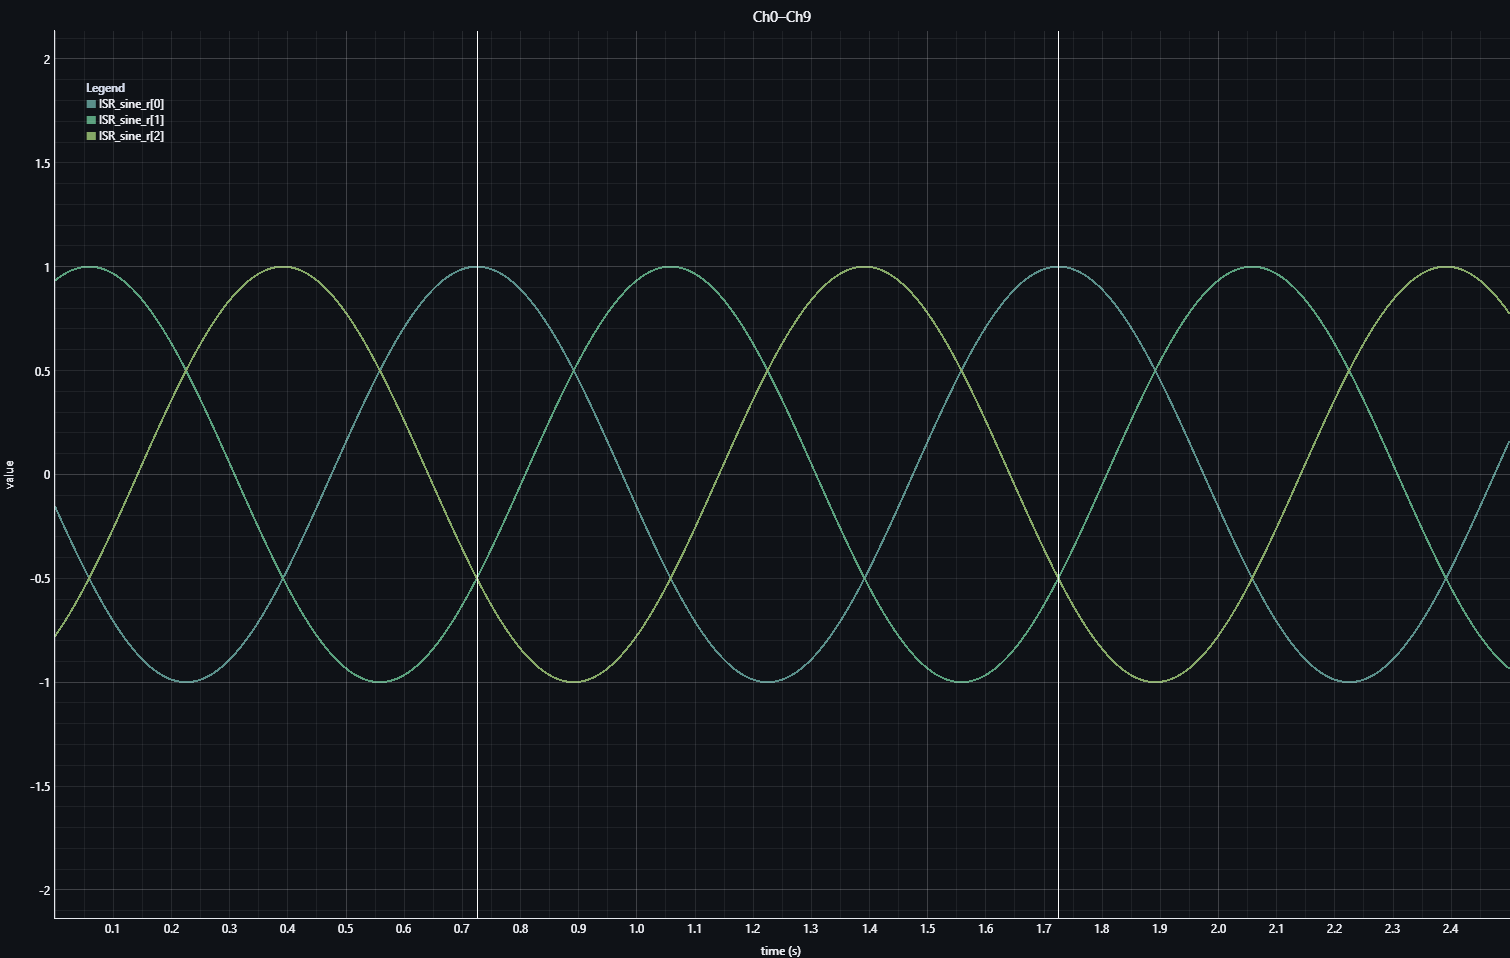

The table this chart was drawn from, first rows:
ISR_M_d, ISR_frequency, ISR_sine_r[0], ISR_sine_r[1], ISR_sine_r[2], Ch5, Ch6, Ch7, Ch8, Ch9, Ch10, Ch11, Ch12, Ch13, Ch14, Ch15, Ch16, Ch17, Ch18, Ch19
1, 1, 0.809, -0.9135, 0.1045, 0, 0, 0, 0, 0, 0, 0, 0, 0, 0, 0, 0, 0, 0, 0
1, 1, 0.8092, -0.9134, 0.1042, 0, 0, 0, 0, 0, 0, 0, 0, 0, 0, 0, 0, 0, 0, 0
1, 1, 0.8094, -0.9133, 0.1039, 0, 0, 0, 0, 0, 0, 0, 0, 0, 0, 0, 0, 0, 0, 0
1, 1, 0.8096, -0.9132, 0.1036, 0, 0, 0, 0, 0, 0, 0, 0, 0, 0, 0, 0, 0, 0, 0
1, 1, 0.8098, -0.913, 0.1033, 0, 0, 0, 0, 0, 0, 0, 0, 0, 0, 0, 0, 0, 0, 0
1, 1, 0.8099, -0.9129, 0.103, 0, 0, 0, 0, 0, 0, 0, 0, 0, 0, 0, 0, 0, 0, 0
1, 1, 0.8101, -0.9128, 0.1027, 0, 0, 0, 0, 0, 0, 0, 0, 0, 0, 0, 0, 0, 0, 0
1, 1, 0.8103, -0.9126, 0.1023, 0, 0, 0, 0, 0, 0, 0, 0, 0, 0, 0, 0, 0, 0, 0
1, 1, 0.8105, -0.9125, 0.102, 0, 0, 0, 0, 0, 0, 0, 0, 0, 0, 0, 0, 0, 0, 0
1, 1, 0.8107, -0.9124, 0.1017, 0, 0, 0, 0, 0, 0, 0, 0, 0, 0, 0, 0, 0, 0, 0
1, 1, 0.8109, -0.9123, 0.1014, 0, 0, 0, 0, 0, 0, 0, 0, 0, 0, 0, 0, 0, 0, 0
1, 1, 0.811, -0.9121, 0.1011, 0, 0, 0, 0, 0, 0, 0, 0, 0, 0, 0, 0, 0, 0, 0
1, 1, 0.8112, -0.912, 0.1008, 0, 0, 0, 0, 0, 0, 0, 0, 0, 0, 0, 0, 0, 0, 0
1, 1, 0.8114, -0.9119, 0.1005, 0, 0, 0, 0, 0, 0, 0, 0, 0, 0, 0, 0, 0, 0, 0
1, 1, 0.8116, -0.9117, 0.1002, 0, 0, 0, 0, 0, 0, 0, 0, 0, 0, 0, 0, 0, 0, 0
1, 1, 0.8118, -0.9116, 0.09984, 0, 0, 0, 0, 0, 0, 0, 0, 0, 0, 0, 0, 0, 0, 0
1, 1, 0.812, -0.9115, 0.09953, 0, 0, 0, 0, 0, 0, 0, 0, 0, 0, 0, 0, 0, 0, 0
1, 1, 0.8121, -0.9114, 0.09922, 0, 0, 0, 0, 0, 0, 0, 0, 0, 0, 0, 0, 0, 0, 0
1, 1, 0.8123, -0.9112, 0.0989, 0, 0, 0, 0, 0, 0, 0, 0, 0, 0, 0, 0, 0, 0, 0
1, 1, 0.8125, -0.9111, 0.09859, 0, 0, 0, 0, 0, 0, 0, 0, 0, 0, 0, 0, 0, 0, 0
1, 1, 0.8127, -0.911, 0.09828, 0, 0, 0, 0, 0, 0, 0, 0, 0, 0, 0, 0, 0, 0, 0
1, 1, 0.8129, -0.9108, 0.09797, 0, 0, 0, 0, 0, 0, 0, 0, 0, 0, 0, 0, 0, 0, 0
1, 1, 0.8131, -0.9107, 0.09765, 0, 0, 0, 0, 0, 0, 0, 0, 0, 0, 0, 0, 0, 0, 0
1, 1, 0.8132, -0.9106, 0.09734, 0, 0, 0, 0, 0, 0, 0, 0, 0, 0, 0, 0, 0, 0, 0
1, 1, 0.8134, -0.9105, 0.09703, 0, 0, 0, 0, 0, 0, 0, 0, 0, 0, 0, 0, 0, 0, 0
1, 1, 0.8136, -0.9103, 0.09671, 0, 0, 0, 0, 0, 0, 0, 0, 0, 0, 0, 0, 0, 0, 0
1, 1, 0.8138, -0.9102, 0.0964, 0, 0, 0, 0, 0, 0, 0, 0, 0, 0, 0, 0, 0, 0, 0
1, 1, 0.814, -0.9101, 0.09609, 0, 0, 0, 0, 0, 0, 0, 0, 0, 0, 0, 0, 0, 0, 0
1, 1, 0.8142, -0.9099, 0.09578, 0, 0, 0, 0, 0, 0, 0, 0, 0, 0, 0, 0, 0, 0, 0
1, 1, 0.8143, -0.9098, 0.09546, 0, 0, 0, 0, 0, 0, 0, 0, 0, 0, 0, 0, 0, 0, 0
1, 1, 0.8145, -0.9097, 0.09515, 0, 0, 0, 0, 0, 0, 0, 0, 0, 0, 0, 0, 0, 0, 0
1, 1, 0.8147, -0.9095, 0.09484, 0, 0, 0, 0, 0, 0, 0, 0, 0, 0, 0, 0, 0, 0, 0
1, 1, 0.8149, -0.9094, 0.09453, 0, 0, 0, 0, 0, 0, 0, 0, 0, 0, 0, 0, 0, 0, 0
1, 1, 0.8151, -0.9093, 0.09421, 0, 0, 0, 0, 0, 0, 0, 0, 0, 0, 0, 0, 0, 0, 0
1, 1, 0.8152, -0.9091, 0.0939, 0, 0, 0, 0, 0, 0, 0, 0, 0, 0, 0, 0, 0, 0, 0
1, 1, 0.8154, -0.909, 0.09359, 0, 0, 0, 0, 0, 0, 0, 0, 0, 0, 0, 0, 0, 0, 0
1, 1, 0.8156, -0.9089, 0.09327, 0, 0, 0, 0, 0, 0, 0, 0, 0, 0, 0, 0, 0, 0, 0
1, 1, 0.8158, -0.9088, 0.09296, 0, 0, 0, 0, 0, 0, 0, 0, 0, 0, 0, 0, 0, 0, 0
1, 1, 0.816, -0.9086, 0.09265, 0, 0, 0, 0, 0, 0, 0, 0, 0, 0, 0, 0, 0, 0, 0
1, 1, 0.8162, -0.9085, 0.09234, 0, 0, 0, 0, 0, 0, 0, 0, 0, 0, 0, 0, 0, 0, 0
1, 1, 0.8163, -0.9084, 0.09202, 0, 0, 0, 0, 0, 0, 0, 0, 0, 0, 0, 0, 0, 0, 0
1, 1, 0.8165, -0.9082, 0.09171, 0, 0, 0, 0, 0, 0, 0, 0, 0, 0, 0, 0, 0, 0, 0
1, 1, 0.8167, -0.9081, 0.0914, 0, 0, 0, 0, 0, 0, 0, 0, 0, 0, 0, 0, 0, 0, 0
1, 1, 0.8169, -0.908, 0.09108, 0, 0, 0, 0, 0, 0, 0, 0, 0, 0, 0, 0, 0, 0, 0
1, 1, 0.8171, -0.9078, 0.09077, 0, 0, 0, 0, 0, 0, 0, 0, 0, 0, 0, 0, 0, 0, 0
1, 1, 0.8172, -0.9077, 0.09046, 0, 0, 0, 0, 0, 0, 0, 0, 0, 0, 0, 0, 0, 0, 0
1, 1, 0.8174, -0.9076, 0.09015, 0, 0, 0, 0, 0, 0, 0, 0, 0, 0, 0, 0, 0, 0, 0
1, 1, 0.8176, -0.9074, 0.08983, 0, 0, 0, 0, 0, 0, 0, 0, 0, 0, 0, 0, 0, 0, 0
1, 1, 0.8178, -0.9073, 0.08952, 0, 0, 0, 0, 0, 0, 0, 0, 0, 0, 0, 0, 0, 0, 0
1, 1, 0.818, -0.9072, 0.08921, 0, 0, 0, 0, 0, 0, 0, 0, 0, 0, 0, 0, 0, 0, 0
1, 1, 0.8181, -0.907, 0.08889, 0, 0, 0, 0, 0, 0, 0, 0, 0, 0, 0, 0, 0, 0, 0
1, 1, 0.8183, -0.9069, 0.08858, 0, 0, 0, 0, 0, 0, 0, 0, 0, 0, 0, 0, 0, 0, 0
1, 1, 0.8185, -0.9068, 0.08827, 0, 0, 0, 0, 0, 0, 0, 0, 0, 0, 0, 0, 0, 0, 0
1, 1, 0.8187, -0.9066, 0.08796, 0, 0, 0, 0, 0, 0, 0, 0, 0, 0, 0, 0, 0, 0, 0
1, 1, 0.8189, -0.9065, 0.08764, 0, 0, 0, 0, 0, 0, 0, 0, 0, 0, 0, 0, 0, 0, 0
1, 1, 0.8191, -0.9064, 0.08733, 0, 0, 0, 0, 0, 0, 0, 0, 0, 0, 0, 0, 0, 0, 0
1, 1, 0.8192, -0.9062, 0.08702, 0, 0, 0, 0, 0, 0, 0, 0, 0, 0, 0, 0, 0, 0, 0
1, 1, 0.8194, -0.9061, 0.0867, 0, 0, 0, 0, 0, 0, 0, 0, 0, 0, 0, 0, 0, 0, 0
1, 1, 0.8196, -0.906, 0.08639, 0, 0, 0, 0, 0, 0, 0, 0, 0, 0, 0, 0, 0, 0, 0
1, 1, 0.8198, -0.9058, 0.08608, 0, 0, 0, 0, 0, 0, 0, 0, 0, 0, 0, 0, 0, 0, 0
... 49,940 more rows
